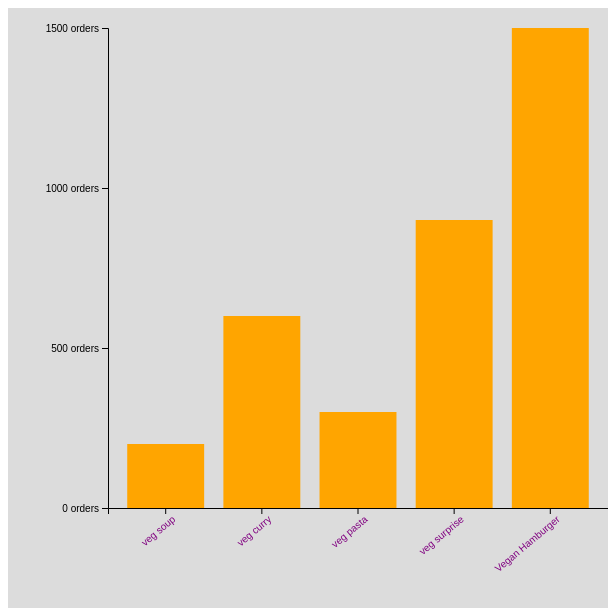
D3 v7 page, settled after 360 driven frames (6 s of simulated time); the page loaded 1 data file(s).


// ── index.js


const svg = d3.select('.canvas')
    .append('svg')
    .attr('width', 600)
    .attr('height', 600);

    //create margin

const margin = {top:20, right: 20, bottom: 100, left: 100};
const graphWidth = 600 - margin.left - margin.right;
const graphHeight = 600 - margin.top - margin.bottom;

const graph = svg.append('g')
    .attr('width', graphWidth)
    .attr('height', graphHeight)
    .attr('transform', `translate(${margin.left}, ${margin.right})`);

const xAxisGroup = graph.append('g')
    .attr('transform', `translate(0, ${graphHeight})`);
const yAxisGroup = graph.append('g');


d3.json('index.json').then(data =>{

    const y = d3.scaleLinear()
        .domain([0,d3.max(data, d => d.orders)])
        .range([graphHeight,0]);

/*     const min = d3.min(data, d => d.orders);
    const max = d3.max(data, d => d.orders);
    const extent = d3.extent(data, d => d.orders); */


    const x = d3.scaleBand()
        .domain(data.map(item => item.name))
        .range([0,500])
        .paddingInner(.2)
        .paddingOuter(.2);


    //Join data to rects

    const rects = graph.selectAll('rect')
        .data(data);

    rects.attr('width', x.bandwidth)
        .attr('height', d => graphHeight- y(d.orders))
        .attr('fill', 'orange')
        .attr('x', d => x(d.name))
        .attr('y', d=>y(d.orders));

    // append the enter selection

    rects.enter()
        .append('rect')
        .attr('width', x.bandwidth)
        .attr('height', d => graphHeight - y(d.orders))
        .attr('fill', 'orange')
        .attr('x', d => x(d.name))
        .attr('y', d=>y(d.orders));

    
    //Axis
    const xAxis = d3.axisBottom(x);
    const yAxis = d3.axisLeft(y)
        .ticks(3)
        .tickFormat(t=> t +' orders');

    xAxisGroup.call(xAxis);
    yAxisGroup.call(yAxis);

    xAxisGroup.selectAll('text')
    .attr('transform', 'rotate(-40)')
    .attr('text-anchor', 'end')
    .attr('fill', 'purple');
})

### data: index.json
[
 {
  "name": "veg soup",
  "orders": 200
 },
 {
  "name": "veg curry",
  "orders": 600
 },
 {
  "name": "veg pasta",
  "orders": 300
 },
 {
  "name": "veg surprise",
  "orders": 900
 },
 {
  "name": "Vegan Hamburger",
  "orders": 1500
 }
]